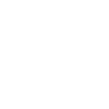
t = 0.00 s
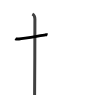
t = 1.75 s
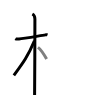
t = 3.50 s
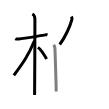
t = 5.50 s
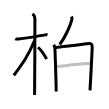
t = 7.25 s
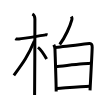
t = 9.00 s

The animated SVG that drew these frames (rendered in a browser with its animation timeline set to each time). Animation: 9 SMIL elements (animate=9); one cycle of 9.00 s.

<svg width="109px" height="109px" viewBox="0 0 px 109px" xmlns="http://www.w3.org/2000/svg" xmlns:xlink="http://www.w3.org/1999/xlink" xml:space="preserve" version="1.1"  baseProfile="full">
<path d="M15.28,38.73c0.39,0.23,2.7,0.39,3.74,0.3c4.46-0.39,19.37-3.03,26.54-4.17c1.04-0.16,1.3-0.23,1.96,0" style="fill:none;stroke:black;stroke-width:3;opacity:0">
  <animate attributeType="CSS" attributeName="opacity" from="0" to="1" begin="0s" dur="1s" repeatCount="Indefinite" fill="freeze" />
</path>
<path d="M32.36,14c0.91,0.47,2.54,2.25,2.54,4.92c0,0.95-0.12,70.25-0.3,76.08" style="fill:none;stroke:black;stroke-width:3;opacity:0">
  <animate attributeType="CSS" attributeName="opacity" from="0" to="1" begin="1s" dur="1s" repeatCount="Indefinite" fill="freeze" />
</path>
<path d="M34.44,40.78c-6.29,15.04-10.85,21.4-20.58,34.56" style="fill:none;stroke:black;stroke-width:3;opacity:0">
  <animate attributeType="CSS" attributeName="opacity" from="0" to="1" begin="2s" dur="1s" repeatCount="Indefinite" fill="freeze" />
</path>
<path d="M37.97,47.4c2.68,2.03,6.4,7.71,8.66,11.64" style="fill:none;stroke:black;stroke-width:3;opacity:0">
  <animate attributeType="CSS" attributeName="opacity" from="0" to="1" begin="3s" dur="1s" repeatCount="Indefinite" fill="freeze" />
</path>
<path d="M71.41,16.5c0.5,1.02,0.68,2.31,0.46,3.15c-1.63,6.18-6.71,17.77-12.18,24.81" style="fill:none;stroke:black;stroke-width:3;opacity:0">
  <animate attributeType="CSS" attributeName="opacity" from="0" to="1" begin="4s" dur="1s" repeatCount="Indefinite" fill="freeze" />
</path>
<path d="M53.8,44.76c0.59,1.14,1.19,3.03,1.19,4.55c0,1.51,1.19,33.1,1.19,42.19" style="fill:none;stroke:black;stroke-width:3;opacity:0">
  <animate attributeType="CSS" attributeName="opacity" from="0" to="1" begin="5s" dur="1s" repeatCount="Indefinite" fill="freeze" />
</path>
<path d="M55.35,47.5c3.35-0.19,31.07-3.57,34.12-3.89c1.94-0.21,2.73,1.24,2.72,3.63c-0.01,4.08-1.53,30.62-2.16,43.12" style="fill:none;stroke:black;stroke-width:3;opacity:0">
  <animate attributeType="CSS" attributeName="opacity" from="0" to="1" begin="6s" dur="1s" repeatCount="Indefinite" fill="freeze" />
</path>
<path d="M55.81,66.47c7.03-0.57,29.92-3.11,35.05-3.11" style="fill:none;stroke:black;stroke-width:3;opacity:0">
  <animate attributeType="CSS" attributeName="opacity" from="0" to="1" begin="7s" dur="1s" repeatCount="Indefinite" fill="freeze" />
</path>
<path d="M56.98,88.53c8.41-0.61,23.88-2.06,32.85-2.34" style="fill:none;stroke:black;stroke-width:3;opacity:0">
  <animate attributeType="CSS" attributeName="opacity" from="0" to="1" begin="8s" dur="1s" repeatCount="Indefinite" fill="freeze" />
</path>
</svg>
